pico-8 play session: hold → + tap 🅾, after a click and taps of 🅾, ❎, 🅾+❎, 🅾 in the second before t = 0

[t = 1 s] hold → ~1s, tap 🅾 ~2×
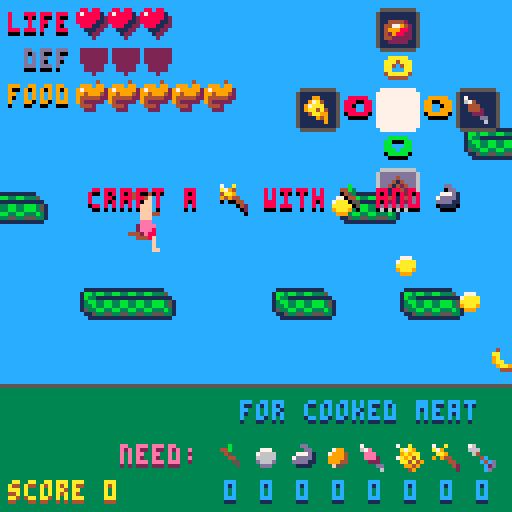
[t = 2 s] hold → ~2s, tap 🅾 ~4×
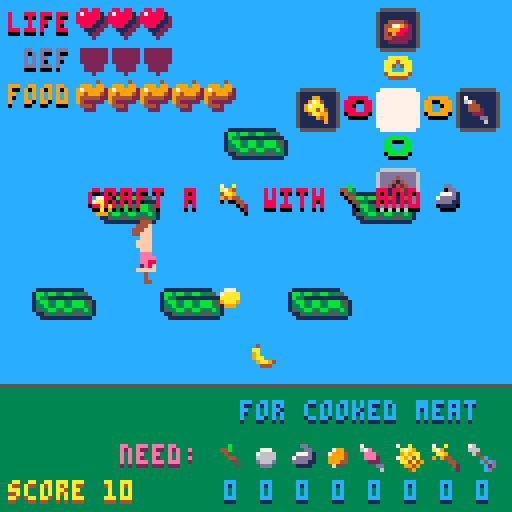
[t = 4 s] hold → ~4s, tap 🅾 ~7×
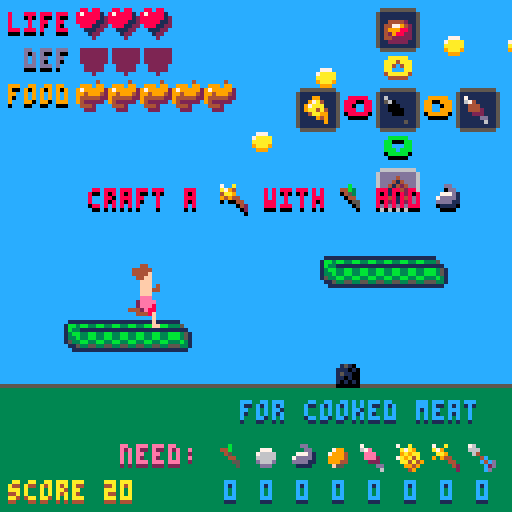
[t = 6 s] hold → ~6s, tap 🅾 ~10×
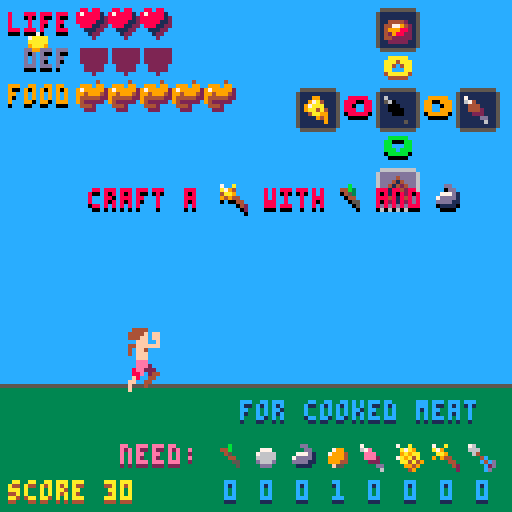
[t = 8 s] hold → ~8s, tap 🅾 ~14×
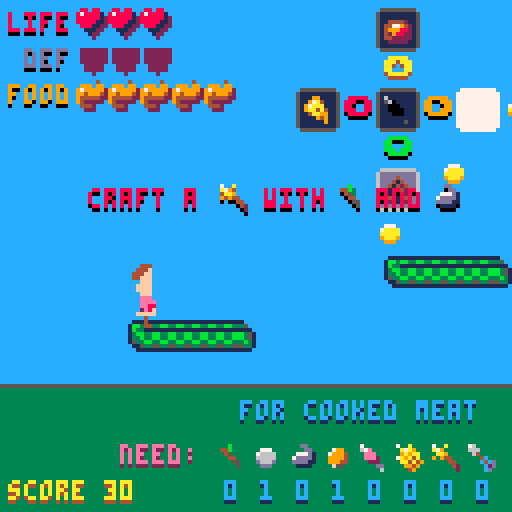

pico-8 cartridge
version 16
__lua__
-- survival dash
-- by jeff and liam wofford
-- http://www.electrictoy.co
local timesplayed=0
local current_level=nil
local crafting_ui=nil
local inventory_display=nil
local current_player=nil
function establish(value,default)
if value==nil then return default end
return value
end
local messagedur=3
local gamemessage={ text='',time=nil }
function message(text)
gamemessage.text=text
gamemessage.time=time()
end
function curmessage()
return (gamemessage.time~=nil and time()< gamemessage.time+messagedur)and gamemessage.text or''
end
function rel_color(base,change)
local brighten_table={ 5,13,8,11,8,6,7,7,14,10,7,7,6,12,15,7 }
local darken_table={ 0,0,0,0,0,0,5,6,2,4,9,3,13,1,8,14 }
while change > 0 do
base=brighten_table[base+1]
change-=1
end
while change < 0 do
base=darken_table[base+1]
change+=1
end
return base
end
function maptoworld(x)
return x*8
end
function worldtomap(x)
return flr(x / 8)
end
function sort(a,compare)
for i=1,#a do
local j=i
while j > 1 and compare(a[j-1],a[j])do
a[j],a[j-1]=a[j-1],a[j]
j=j-1
end
end
end
function erase_elements(array,predicate)
for i=#array,1,-1 do
local element=array[ i ]
if predicate(element)then
del(array,element)
end
end
end
function shallowcopy(orig)
local orig_type=type(orig)
local copy
if orig_type=='table' then
copy={}
for orig_key,orig_value in pairs(orig)do
copy[orig_key]=orig_value
end
else copy=orig
end
return copy
end
function flicker(time,hertz,cutoff)
return (time*hertz)% 1 <=establish(cutoff,0.5)
end
function dither_color(base,dither)
return bor(base,shl(dither,4))
end
function del_index(table,index)
del(table,table[ index ])
end
function inheritsfrom(baseclass)
local new_class={}
new_class.__index=new_class
if nil~=baseclass then
setmetatable(new_class,{ __index=baseclass })
end
function new_class:class()
return new_class
end
function new_class:superclass()
return baseclass
end
return new_class
end
vector=inheritsfrom(nil)
function vector:new(x,y)
local o={ x=establish(x,0),y=establish(y,establish(x,0))}
return setmetatable(o,self)
end
function vector:copy()
return vector:new(self.x,self.y)
end
function vector:tostring()
return self.x .. "," .. self.y
end
function vector:__unm()
return vector:new(-self.x,-self.y)
end
function vector:__add(other)
return vector:new(self.x+other.x,self.y+other.y)
end
function vector:__sub(other)
return vector:new(self.x-other.x,self.y-other.y)
end
function vector:__mul(other)
return vector:new(self.x*other.x,self.y*other.y)
end
function vector:__div(other)
return vector:new(self.x / other.x,self.y / other.y)
end
function vector:__eq(other)
return self.x==other.x and self.y==other.y
end
function vector:dot(other)
return self.x*other.x+self.y*other.y
end
function vector:lengthsquared()
return self:dot(self)
end
function vector:length()
return sqrt(self:lengthsquared())
end
function vector:manhattanlength()
return abs(self.x)+abs(self.y)
end
function rand_int(min,maxinclusive)
return flr(randinrange(min,maxinclusive+1))
end
function randinrange(min,maxexclusive)
assert(maxexclusive >=min)
return min+rnd(maxexclusive-min)
end
function pctchance(pct)
return rnd(100)< pct
end
function wrap(x,min,maxexclusive)
assert(maxexclusive > min)
return min+(x-min)% (maxexclusive-min)
end
function clamp(x,least,greatest)
assert(greatest >=least)
return min(greatest,max(least,x))
end
function lerp(a,b,alpha)
return a+((b-a)*alpha)
end
function proportion(x,min,max)
return (x-min)/ (max-min)
end
function is_close(a,b,maxdist)
local delta=b-a
local manhattanlength=delta:manhattanlength()
if manhattanlength > maxdist*1.8 then return false
end
if manhattanlength > 180 then
printh( "objects may be close but we don't have the numeric precision to decide. ignoring.")
return false
end
local distsquared=delta:lengthsquared()
return distsquared <=maxdist*maxdist
end
function rects_overlap(recta,rectb)
function edges_overlap(la,ra,lb,rb)
return not (
la > rb or
ra < lb
)
end
return edges_overlap(recta.l,recta.r,rectb.l,rectb.r)
and edges_overlap(recta.t,recta.b,rectb.t,rectb.b)
end
local mapsegment_tile_size=vector:new(16,16)
local mapsegment_tiles_across_map=8
local weapon_check_distance=20
local mapsegment=inheritsfrom(nil)
function mapsegment:new(segment_num,worldx)
local o={
segment_num=segment_num,
worldx=worldx,
}
return setmetatable(o,self)
end
function mapsegment:collision_rect()
return {
l=self.worldx,
r=self.worldx+maptoworld(mapsegment_tile_size.x),
t=maptoworld(-mapsegment_tile_size.y),
b=0,
}
end
function mapsegment:right()
return self:collision_rect().r
end
function mapsegment:colliding_tile(withactor)
local myrect=self:collision_rect()
local rect=withactor:collision_rect()
rect.l-=myrect.l
rect.t-=myrect.t
rect.r-=myrect.l
rect.b-=myrect.t
rect.l=max(worldtomap(rect.l),0)
rect.t=max(worldtomap(rect.t),0)
rect.r=min(worldtomap(rect.r),mapsegment_tile_size.x-1)
rect.b=min(worldtomap(rect.b),mapsegment_tile_size.y-1)
local my_mapspace_ul={ x=(self.segment_num % mapsegment_tiles_across_map)*mapsegment_tile_size.x,
y=flr(self.segment_num / mapsegment_tiles_across_map)*mapsegment_tile_size.y }
rect.l+=my_mapspace_ul.x
rect.t+=my_mapspace_ul.y
rect.r+=my_mapspace_ul.x
rect.b+=my_mapspace_ul.y
for y=rect.t,rect.b do
for x=rect.l,rect.r do
if fget(mget(x,y),7)then
local tileworldspace=vector:new(
myrect.l+maptoworld(x-my_mapspace_ul.x),
myrect.t+maptoworld(y-my_mapspace_ul.y))
return tileworldspace
end
end
end
return nil
end
function mapsegment:draw()
if self.segment_num > 0 then
local segmentul_mapspace={
x=(self.segment_num % mapsegment_tiles_across_map)*mapsegment_tile_size.x,
y=flr(self.segment_num / mapsegment_tiles_across_map)*mapsegment_tile_size.y
}
mapdraw(segmentul_mapspace.x,
segmentul_mapspace.y,
self.worldx,maptoworld(-mapsegment_tile_size.y),
mapsegment_tile_size.x,mapsegment_tile_size.y)
end
end
local animation=inheritsfrom(nil)
function animation:new(min,count,ssizex,ssizey)
count=establish(count,1)
local o={
frames={},
current_frame=1,
frame_rate_hz=10,
ssizex=establish(ssizex,1),
ssizey=establish(ssizey,establish(ssizex,1)),
style='loop',
drawscalex=1,
drawscaley=1,
}
for i=0,count-1 do
o.frames[ i+1 ]=min+i*o.ssizex
end
return setmetatable(o,self)
end
function animation:update(deltatime)
if #self.frames < 1 then return end
self.current_frame+=deltatime*self.frame_rate_hz
end
function animation:frame()
if #self.frames < 1 then return nil end
local fr=wrap(self.current_frame,1,#self.frames+1)
if self.style=='stop' then
fr=clamp(self.current_frame,1,#self.frames)
end
return self.frames[ flr(fr)]
end
local actor=inheritsfrom(nil)
local creature=inheritsfrom(actor)
function actor:new(level,x,y,wid,hgt)
local o={
level=level,
tick_count=0,
active=true,
alive=true,
pos=vector:new(x,y),
vel=vector:new(),
offset=vector:new(),
collision_size=vector:new(establish(wid,0),establish(hgt,0)),
collision_planes_inc=1,
do_dynamics=false,
landed_tick=nil,
does_collide_with_ground=true,
gravity_scalar=1.0,
jumpforce=3,
animations={},
current_animation_name=nil,
flipy=false,
damage=2,
deathcolorshift=-1,
colorshift=0,
flashamount=0,
flashhertz=6,
floatbobamplitude=0,
floatbobfrequency=1.2,
transparent_color=0,
}
add(level.actors,o)
return setmetatable(o,self)
end
function actor:flash(time,hz,amount)
if self.flashamount~=0 then return end
if hz==nil then hz=6 end
if amount==nil then amount=8 end
self.flashamount=amount
self.flashhertz=hz
self.level:after_delay(time,function()
self.flashamount=0
end)
end
function actor:dead()
return not self.alive
end
function actor:die(cause)
if self:dead()then return end
self.colorshift=self.deathcolorshift
self.flashamount=0
self.alive=false
self.vel.x=0
self.collision_planes_inc=0
self.animations['death' ].current_frame=1
self.current_animation_name='death'
end
function actor:age()
return self.tick_count / 0x0.003c
end
function actor:may_collide(other)
return self.active
and other.active
and 0~=band(self.collision_planes_inc,other.collision_planes_inc)
end
function actor:collision_br()
return self.pos+self.collision_size
end
function actor:collision_center()
return self.pos+self.collision_size*vector:new(0.5)
end
function actor:collision_rect()
return { l=self.pos.x,
t=self.pos.y,
r=self.pos.x+self.collision_size.x,
b=self.pos.y+self.collision_size.y }
end
function actor:does_collide(other)
return self:may_collide(other)
and rects_overlap(self:collision_rect(),other:collision_rect())
end
function actor:on_collision(other)
end
function actor:update(deltatime)
self.tick_count+=0x0.0001
if self.do_dynamics then
self.vel.y+=self.gravity_scalar*0.125
self.pos.x+=self.vel.x
self.pos.y+=self.vel.y
local footheight=self:collision_br().y
if self.does_collide_with_ground and footheight >=0 then
self.pos.y=-self.collision_size.y
self:landed()
end
end
local liveleft,liveright=self.level:live_actor_span()
if self:collision_br().x+8 < liveleft then
self.active=false
end
if self.vel.x > 0 and self.pos.x > liveright then
self.active=false
end
local anim=self:current_animation()
if anim~=nil then
anim:update(deltatime)
end
end
function actor:current_animation()
if self.current_animation_name==nil then return nil end
return self.animations[ self.current_animation_name ]
end
function actor:landed()
if not self:grounded()then
sfx(40)
end
self.vel.y=0
self.landed_tick=self.level.tick_count
end
function actor:grounded()
return self.landed_tick~=nil and self.level.tick_count-self.landed_tick < 0x0.0002
end
function actor:jump(amount)
if self:dead()or not self:grounded()then return false end
self.vel.y=-self.jumpforce*establish(amount,1.0)
self.landed_tick=nil
sfx(32)
return true
end
function actor:postdraw(drawpos)
end
function actor:draw()
local anim=self:current_animation()
if anim~=nil then
local floatbobadjustment=sin(self:age()*self.floatbobfrequency)*self.floatbobamplitude
local drawpos=self.pos+self.offset+vector:new(0,floatbobadjustment)
local frame=anim:frame()
local drawscalex=anim.drawscalex
local drawscaley=anim.drawscaley
local colorize=self.colorshift+(flicker(self.level:time(),self.flashhertz)and self.flashamount or 0)
draw_color_shifted(colorize,function()
if self.transparent_color~=0 then
palt(0,false)
palt(self.transparent_color,true)
end
if drawscalex==1 and drawscaley==1 then
spr(frame,drawpos.x,drawpos.y,anim.ssizex,anim.ssizey,false,self.flipy)
else
local spritesheetleft=frame % 16*8
local spritesheettop=flr(frame / 16)*8
local spritesheetwid=anim.ssizex*8
local spritesheethgt=anim.ssizey*8
sspr(spritesheetleft,spritesheettop,spritesheetwid,spritesheethgt,
drawpos.x,drawpos.y,drawscalex*anim.ssizex*8,drawscaley*anim.ssizey*8,false,self.flipy)
end
if self.transparent_color~=0 then
palt(0,true)
palt(self.transparent_color,false)
end
self:postdraw(drawpos)
end)
end
end
function actor:on_pickedup_by(other)
self.current_animation_name='swirl'
self.may_player_pickup=false
self.collision_planes_inc=0
end
local player=inheritsfrom(actor)
function player:new(level)
local o=actor:new(level,0,-14,8,14)
o.vel.x=1	o.immortal=false
o.do_dynamics=true
o.animations['run' ]=animation:new(32,6,1,2)
o.animations['run_armor' ]=animation:new(38,6,1,2)
o.current_animation_name='run'
o.jump_count=0
o.coins=0
o.max_health=6
o.health=o.max_health
o.max_satiation=10
o.satiation=o.max_satiation
o.reach_distance=12
o.max_armor=3
o.armor=0
o.armorflicker=false
o.deathcolorshift=0
o.deathcause=''
local death_anim=animation:new(224,7,2,2)
death_anim.style='stop'
death_anim.frames={ 224,226,228,230,230,230,230,230,232,232,232,232,232,232,232,234,236 }
o.animations['death' ]=death_anim
o.frame_rate_hz=1
return setmetatable(o,self)
end
function player:has_weapon()
return self.level.inventory:item_count('bow')> 0
end
function player:ammo()
return self.level.inventory:item_count('arrow')
end
function player:use_ammo()
return self.level.inventory:use('arrow',1)
end
function player:heal(amount)
self.health=clamp(self.health+amount,0,self.max_health)
end
function player:eat(amount)
self.satiation=clamp(self.satiation+amount,0,self.max_satiation)
end
function player:maybe_shoot(other)
if self:dead()then return end
if other:dead()then return end
if abs(other.pos.x-self.pos.x)< weapon_check_distance then
if self:has_weapon()and self:ammo()> 0 then
other:die()
self:use_ammo()
end
end
end
function player:add_coins(amount)
self.coins+=amount
sfx(36)
end
function player:drain_satiation(amount)
if self:dead()or self.immortal then return end
self.satiation-=amount
if self.satiation < 0 then
self.satiation=0
self:die('died from hunger')
end
end
function player:jump(amount)
local jumped=self:superclass().jump(self,amount)
if jumped then
self.jump_count+=1
end
return jumped
end
function fastphase(phase)
return phase >=5 and (phase % 3)==1
end
function player:update(deltatime)
if not self:dead()then
self.vel.x=1
if fastphase(self.level:phase())then
self.vel.x=1.5
end
end
self:superclass().update(self,deltatime)
local creatures=self.level:actors_of_class(creature)
foreach(creatures,function(creature)
self:maybe_shoot(creature)
end)
self:drain_satiation(0.002)
if self.current_animation_name~='run' then
self.animations['run' ]:update(deltatime)
end
local frame=self.animations['run' ].current_frame
self.animations['run_armor' ].current_frame=frame
end
function player:die(cause)
if self:dead()then return end
self.deathcause=cause
self.vel.x=0
self.armorflicker=false
self.armor=0
self:superclass().die(self,cause)
end
function player:add_health(amount)
if amount > 1 then
sfx(35)
else
sfx(34)
end
if self:dead()then return end
self.health=clamp(self.health+amount,0,self.max_health)
if self.health==0 then
self:die('died from wounds')
end
end
function player:start_invulnerable()
if self:dead()then return end
self.invulnerable=true
self.level:after_delay(4.0,function()
self.invulnerable=false
end)
end
function player:take_damage(amount)
if self.invulnerable or self.immortal or self:dead()then return end
if amount <=0 then return end
self:flash(0.25,2,5)
if self.armor > 0 then
amount=1
self:start_invulnerable()
self.armor-=1
self.armorflicker=self.armor==0
if self.armorflicker then
self.level:after_delay(4,function()
self.armorflicker=false
end)
end
end
self:add_health(-amount)
if self.health > 0 then
self:start_invulnerable()
end
end
function player:draw()
if self:dead()or not self.invulnerable or self.armorflicker or flicker(self.level:time(),8)then
if not self:dead()then
self.current_animation_name=
(self.armor > 0 or (self.armorflicker and flicker(self.level:time(),6)))and'run_armor' or'run'
end
self:superclass().draw(self)
end
end
function player:on_collision(other)
if other.damage > 0 then
self:take_damage(other.damage)
end
end
local pickup=inheritsfrom(actor)
function pickup:new(level,itemname,item,x)
local heightadd=flr((rnd(1)^ 2)*4)*16
local o=actor:new(level,x,-10-heightadd,6,6)local sprite=item.sprite
o.itemname=itemname
o.item=item
o.animations['idle' ]=animation:new(sprite)
o.current_animation_name='idle'
o.collision_planes_inc=1
o.may_player_pickup=true
o.damage=0
o.floatbobamplitude=2
local swirl=animation:new(25,7,1,1)
swirl.style='stop'
swirl.frames={ 25,26,27,28,29,30,31,61 }
o.animations['pickup' ]=swirl
return setmetatable(o,self)
end
function pickup:on_collision(other)
self:on_pickedup_by(other)
self:superclass().on_collision(self,other)
sfx(33)
end
function pickup:on_pickedup_by(other)
self.level.inventory:acquire(self.itemname)
if self.item.onpickedup~=nil then
self.item.onpickedup(self.level)
end
self:superclass().on_pickedup_by(self,other)
end
local items={
rawmeat={
name='raw meat',
sprite=19,
showinv=true,
shoulddrop=function(level)
return pctchance(3)
end
},
mushroom={
name='a mushroom',
sprite=20,
showinv=true,
shoulddrop=function(level)
return pctchance(5)
end
},
wheat={
name='wheat',
sprite=21,
showinv=true,
shoulddrop=function(level)
return pctchance(2)
end
},
stick={
name='a stick',
sprite=22,
showinv=true,
shoulddrop=function(level)
return pctchance(10)
end
},
oil={
name='oil',
sprite=23,
showinv=true,
shoulddrop=function(level)
return pctchance(6)
end
},
metal={
name='metal',
sprite=24,
showinv=true,
shoulddrop=function(level)
return pctchance(6)
end
},
bow={
name='a bow',
sprite=13,
requirements={ stick=4,metal=2 },
unavailable=function(level)
return level.inventory:item_count('bow')> 0
end,
oncreated=function(level)
level.inventory:acquire('bow')
end
},
arrow={
name='an arrow',
sprite=14,
showinv=true,
requirements={ stick=1,metal=1 },
oncreated=function(level)
level.inventory:acquire('arrow')end
},
armor={
name='armor',
sprite=7,
requirements={ metal=3,oil=2 },
oncreated=function(level)
current_player.armor=current_player.max_armor
end
},
cookedmeat={
name='cooked meat',
sprite=10,
requirements={ rawmeat=1,torch=1 },
oncreated=function(level)
current_player:heal(2)
current_player:eat(4)
end
},
stew={
name='stew',
sprite=11,
requirements={ mushroom=5,rawmeat=3 },
oncreated=function(level)
current_player.max_satiation=min(current_player.max_satiation+2,12)
current_player.satiation=current_player.max_satiation
end
},
pizza={
name='pizza',
sprite=12,
requirements={ wheat=3,mushroom=3 },
oncreated=function(level)
current_player.max_health=min(current_player.max_health+2,16)
current_player:heal(4)
end
},
torch={
name='a torch',
sprite=15,
showinv=true,
requirements={ oil=1,stick=1 },
oncreated=function(level)
level.inventory:acquire('torch')
end
},
apple={
name='an apple',
sprite=17,
shoulddrop=function(level)
return pctchance(1)
end,
onpickedup=function(level)
current_player:heal(2)
end
},
banana={
name='a banana',
sprite=18,
shoulddrop=function(level)
return pctchance(2)
end,
onpickedup=function(level)
current_player:eat(1)
end
},
home={ sprite=61 },
}
function ordered_items()
local ordered={}
add(ordered,{ name='stick',item=items.stick })
add(ordered,{ name='metal',item=items.metal })
add(ordered,{ name='oil',item=items.oil })
add(ordered,{ name='mushroom',item=items.mushroom })
add(ordered,{ name='rawmeat',item=items.rawmeat })
add(ordered,{ name='wheat',item=items.wheat })
add(ordered,{ name='torch',item=items.torch })
add(ordered,{ name='arrow',item=items.arrow })
return ordered
end
local inventory=inheritsfrom(nil)
function inventory:new()
local o={
itemcounts={},
owned_torch=false,
}
return setmetatable(o,self)
end
function inventory:item_count(type)
return establish(self.itemcounts[ type ],0)
end
function inventory:missing_items(requirements)
local arr={}
for itemname,count in pairs(requirements)do
if self:item_count(itemname)< count then
arr[ itemname ]=count
end
end
return arr
end
function inventory:acquire(type)
if not self.itemcounts[ type ] then
self.itemcounts[ type ]=0
end
if self.itemcounts[ type ] < 9 then
self.itemcounts[ type ]+=1
local item=items[ type ]
message('got ' .. item.name)
sfx(33)
local gaineditems={}
gaineditems[ type ]=item
inventory_display:on_gained(gaineditems)
if item.name=='a torch' then
self.owned_torch=true
end
end
end
function inventory:use(type,count)
assert(self:item_count(type)>=count)
self.itemcounts[ type ]-=count
end
local level=inheritsfrom(nil)
function level:new(inventory)
local o={
actors={},
mapsegments={},
tick_count=0,
pending_calls={},
inventory=inventory,
last_creation_cell=0,
}
o.creation_records={
coin={ chance=100,earliestnext=64,interval=8,predicate=function()return sin(o:time()/ 3)*sin(o:time()/ 11)> 0.25 end },
stone={ chance=100,earliestnext=64,interval=48,predicate=function()return (#o:actors_of_class(creature)==0)and pctchance(o:phase()*2)
end },
creature={ chance=100,earliestnext=256,interval=256,predicate=function()return o:phase()>=3 and #o:actors_of_class(creature)==0 and pctchance(o:phase()*2-2)
end },
material={ chance=100,earliestnext=64,interval=24,create=function(level,creation_point)
for itemname,type in pairs(items)do
if type.shoulddrop~=nil then
if type.shoulddrop(level)then
pickup:new(level,itemname,type,creation_point,type.sprite)
break	end
end
end
end },
}
local finishedobject=setmetatable(o,self)
finishedobject.player=player:new(finishedobject)
return finishedobject
end
function level:creation_cell()
return flr(self.player.pos.x / 8)
end
function level:time()
return self.tick_count / 0x0.003c
end
function level:ramptime()
if self.base_tick==nil then
return 0
end
return (self.tick_count-self.base_tick)/ 0x0.003c
end
local day_length=30
function level:phase()
if timesplayed==1 and self.player.jump_count==0 then return 1 end
if timesplayed==1 and not self.inventory.owned_torch then return 2 end
return 3+flr(self:ramptime()/ day_length)
end
function level:time_left_in_phase()
return day_length-self:ramptime()% day_length
end
function level:after_delay(delay,fn)
add(self.pending_calls,{ deadline=self:time()+delay,fn=fn })
end
function level:viewspan()
local cam=self:camera_pos()
return cam.x,cam.x+128
end
function level:live_actor_span()
local left,right=self:viewspan()
return left-16,right+32
end
function level:actors_of_class(class)
local arr={}
foreach(self.actors,function(actor)
if actor.active and (class==nil or getmetatable(actor)==class)then
add(arr,actor)
end
end)
return arr
end
function level:closest_actor(pos,filter)
local closest=nil
local closest_dist_sqr=nil
foreach(self.actors,function(actor)
if actor.active and filter(actor)and is_close(actor.pos,pos,180)then
local distsqr=(actor.pos-pos):lengthsquared()
if closest_dist_sqr==nil or distsqr < closest_dist_sqr then
closest=actor
closest_dist_sqr=distsqr
end
end
end)
return closest,closest_dist_sqr
end
function level:update_pending_calls()
local now=self:time()
erase_elements(self.pending_calls,function(call)
if now >=call.deadline then
call.fn()
return true
end
return false
end)
end
function level:eachactor(apply)
foreach(self.actors,function(actor)
if actor.active then
apply(actor)
end
end)
end
function update_actor_collision(a,b)
if a:does_collide(b)then
a:on_collision(b)
b:on_collision(a)
end
end
function level:update_collision()
for i=1,#self.actors-1 do
local actor=self.actors[ i ]
if self.player~=actor then update_actor_collision(actor,self.player)
end
end
local footheight=self.player:collision_rect().b
if self.player.vel.y >=0 then
foreach(self.mapsegments,function(segment)
local collision=segment:colliding_tile(self.player)
if collision~=nil and footheight < collision.y+4 then
self.player.pos.y=collision.y-self.player.collision_size.y
self.player:landed()
end
end)
end
end
function level:update()
self.tick_count+=0x0.0001
if self.base_tick==nil and (timesplayed > 1 or self.inventory.owned_torch)then
self.base_tick=self.tick_count
end
self:update_pending_calls()
if self.player.alive then
self:create_props()
self:update_mapsegments()
end
self:update_collision()
erase_elements(self.actors,function(actor)
actor:update(1.0 / 60.0)
return not actor.active
end)
del(self.actors,self.player)
add(self.actors,self.player)
local limit=32000
if self.player.pos.x >=limit then
foreach(self.actors,function(actor)
actor.pos.x-=limit
end)
for _,record in pairs(self.creation_records)do
record.earliestnext-=limit
end
foreach(self.mapsegments,function(segment)
segment.worldx-=limit
end)
end
end
function level:camera_pos()
return vector:new(self.player.pos.x-32,-96)
end
function level:draw()
local cam=self:camera_pos()
cls(3)
camera(0,cam.y)
rectfill(0,-96,128,0,12)
line(0,0,128,0,5)
camera(cam.x,cam.y)
foreach(self.mapsegments,function(segment)
segment:draw()
end)
self:eachactor(function(actor)
actor:draw()
end)
end
local behaviors={}
function creature:new(level,x)
local maxcreaturetype=flr((level:phase()-4)/ 2)+1
local whichcreature=rand_int(1,max(1,maxcreaturetype))
local y=-16
local wid=14
local hgt=7
if whichcreature==3 then
hgt=14
end
local o=actor:new(level,x,y,wid,hgt)
o.do_dynamics=true
o.current_animation_name='run'
o.jumpforce=1.5
o.whichcreature=whichcreature
if whichcreature==1 then
o.animations['stop' ]=animation:new(64,1,2,1)
o.animations['death' ]=o.animations['stop' ]
o.animations['run' ]=animation:new(64,3,2,1)
o.animations['coil' ]=o.animations['run' ]
o.animations['pounce' ]=o.animations['run' ]
o.behavior=cocreate(behaviors.slide_left_fast)
elseif whichcreature==2 then
o.animations['run' ]=animation:new(80,3,2,1)
o.animations['coil' ]=animation:new(86,1,2,1)
o.animations['pounce' ]=animation:new(88,1,2,1)
o.animations['stop' ]=o.animations['pounce' ]
o.animations['death' ]=o.animations['stop' ]
o.behavior=cocreate(behaviors.pounce_from_left)
else o.animations['run' ]=animation:new(96,3,2,2)
o.animations['pounce' ]=animation:new(102,1,2,2)
o.animations['stop' ]=o.animations['run' ]
o.animations['death' ]=o.animations['stop' ]
o.behavior=cocreate(behaviors.maybe_jump)
end
return setmetatable(o,self)
end
function creature:die(cause)
if self:dead()then return end
self:superclass().die(self,cause)
self:flash(0.2,2,5)
self.flipy=true
self.landed_tick=nil
self.collision_size.y-=4
self.behavior=nil
self.level.inventory:acquire('rawmeat')
end
function creature:update(deltatime)
if self.behavior~=nil then
coresume(self.behavior,self)
if not costatus(self.behavior)then
self.behavior=nil
end
end
self:superclass().update(self,deltatime)
end
function creature:postdraw(drawpos)
self:superclass().postdraw(self,drawpos)
if self.whichcreature==2 then for i=1,6 do
spr(88,drawpos.x-8*i,drawpos.y)
end
end
end
local stone=inheritsfrom(actor)
function stone:new(level,x)
local size=rand_int(1,2)
if level:phase()==2 then size=1 end
local sprite={ 136,130,164 }
local spritewidth={ 1,2,3 }
local spriteheight={ 1,2,2 }
local spriteoffsetx={-3,-4,-4 }
local spriteoffsety={-3,-2,-2 }
local collisionwid={ 4,12,16 }
local collisionhgt={ 4,12,12 }
local damage={ 1,2,2 }
local o=actor:new(level,x,-collisionhgt[ size ],0,0)
o.animations['idle' ]=animation:new(sprite[size],1,spritewidth[size],spriteheight[size])
o.current_animation_name='idle'
o.do_dynamics=false
o.offset.x=spriteoffsetx[ size ]
o.offset.y=spriteoffsety[ size ]
o.collision_size.x=collisionwid[ size ]
o.collision_size.y=collisionhgt[ size ]
o.damage=damage[ size ]
if size==1 then
o.transparent_color=14
end
return setmetatable(o,self)
end
local coin=inheritsfrom(actor)
function coin:new(level,x)
local y=-48+8*flr(sin(x / 300)*5)
local o=actor:new(level,x,y,4,4)
o.animations['idle' ]=animation:new(16)
o.current_animation_name='idle'
o.collision_planes_inc=1
o.may_player_pickup=true
o.damage=0
o.floatbobamplitude=1
o.value=1
return setmetatable(o,self)
end
function coin:on_collision(other)
self:on_pickedup_by(other)
end
function coin:on_pickedup_by(other)
other:add_coins(self.value)
self.value=0
self:superclass().on_pickedup_by(self,other)
end
function level:maybe_create(class,classname)
local _,liveright=self:live_actor_span()
local creation_point=liveright-2
local record=self.creation_records[ classname ]
if record.earliestnext < creation_point
and (record.predicate==nil or record.predicate())
and pctchance(record.chance)then
record.earliestnext=creation_point+record.interval
if record.create~=nil then
return record.create(self,creation_point)
else
return class:new(self,creation_point)
end
end
return nil
end
function level:create_props()
if self.last_creation_cell==self:creation_cell()then return end
self.last_creation_cell=self:creation_cell()
if not self:maybe_create(coin,'coin')then
if not self:maybe_create(creature,'creature')then
if not self:maybe_create(stone,'stone')then
self:maybe_create(material,'material')
end
end
end
end
function world_to_mapsegment_cell_x(x)
return flr(x / maptoworld(mapsegment_tile_size.x))
end
function level:update_mapsegments()
local left,right=self:viewspan()
erase_elements(self.mapsegments,function(segment)
local farleft=segment:right()< left
return farleft
end)
firstopenleft=right
if #self.mapsegments > 0 then
firstopenleft=max(firstopenleft,self.mapsegments[ #self.mapsegments ].worldx+maptoworld(mapsegment_tile_size.x))
end
for worldcellx=world_to_mapsegment_cell_x(firstopenleft),world_to_mapsegment_cell_x(right)do
local segment=mapsegment:new(rand_int(0,5),maptoworld(worldcellx*mapsegment_tile_size.x))
add(self.mapsegments,segment)
end
end
local buttonstates={}
local lastbuttonstates={}
function wentdown(btn)
return buttonstates[ btn ] and not lastbuttonstates[ btn ]
end
function jumpwentdown()
return wentdown(4)or wentdown(5)
end
function isdown(btn)
return buttonstates[ btn ]
end
function update_buttons()
lastbuttonstates=shallowcopy(buttonstates)
for i=0,5 do
buttonstates[ i ]=btn(i)
end
end
local flashduration=2
local inventorydisplay=inheritsfrom(nil)
function inventorydisplay:new(level)
local o={
level=level,
highlighted_items={},
flashstarttime=nil,
item_use_message='',
}
return setmetatable(o,self)
end
function inventorydisplay:highlight_items(items)
self.flashstarttime=self.level:time()
self.highlighted_items=items
end
function inventorydisplay:highlighting()
return self.flashstarttime~=nil and self.level:time()< self.flashstarttime+flashduration
end
function inventorydisplay:on_gained(items)
if self:highlighting()and self.item_use_message=='used:' or self.item_use_message=='need:' then
return
end
self.item_use_message=''
self:highlight_items(items)
end
function inventorydisplay:on_used(items)
self.item_use_message='used:'
self:highlight_items(items)
end
function inventorydisplay:on_tried_to_make(item)
self.item_use_message='need:'
self:highlight_items(self.level.inventory:missing_items(item.requirements))
end
function inventorydisplay:draw()
local left=54
local top=128-2-9-6
local i=0
local now=self.level:time()
local colorshift=0 if self:highlighting()then
colorshift=flicker(now,2)and 8 or 0
end
local ordered=ordered_items()
foreach(ordered,function(itemrecord)
local item=itemrecord.item
local itemname=itemrecord.name
if item.showinv then
local x=left+i*9
draw_color_shifted(self.highlighted_items[ itemname ]~=nil and colorshift or 0,function()
spr(item.sprite,x,top)
local count=self.level.inventory:item_count(itemname)
draw_shadowed(x+2,top+9,function(x,y)
print('' .. count,x,y,12)
end)
end)
i+=1
end
end)
if self:highlighting()then
draw_color_shifted(colorshift,function()
draw_shadowed(40,top,function(x,y)
print_centered_text(self.item_use_message,x,y,14)
end)end)
end
end
local item_tree=
{ item=nil,
children={
{ item='torch' },
{ item='cookedmeat',
children={
{ item='pizza' },
{ item='cookedmeat' },
{ item='stew' },
}
},
{ item='arrow',
children={
{ item='bow' },
{ item='armor' },
{ item='arrow' },
}
},
{ item='home' },
}
}
local thingy_spacing=20
local thingy=inheritsfrom(nil)
local crafting=inheritsfrom(nil)
function crafting:new(level,pos)
local o={
level=level,
pos=pos,
tick_count=0,
pending_calls={},
activated=nil,
homebutton=false,
lockout_input=false,
last_activate_time=nil,
}
local resultself=setmetatable(o,self)
resultself.rootthingy=thingy:new(resultself,nil,item_tree)
resultself.homebutton=resultself.rootthingy.children[ 4 ]
resultself.homebutton.homebutton=true
resultself.rootthingy:activate()
return resultself
end
function crafting:on_activating(thing)
self.activated=thing
end
function crafting:on_activating_item(thing,takingaction)
self.last_activate_time=self:time()
if not takingaction then return end
self.lockout_input=true
if not thing.homebutton then
self:after_delay(0.4,function()
self:reset()
end)
else
self:reset()
end
end
function crafting:update_pending_calls()
local now=self:time()
erase_elements(self.pending_calls,function(call)
if now >=call.deadline then
call.fn()
return true
end
return false
end)
end
function crafting:reset()
self.last_activate_time=nil
self.activated=nil
self.lockout_input=false
self.rootthingy:collapse(true)
self.rootthingy:activate()
end
function crafting:after_delay(delay,fn)
add(self.pending_calls,{ deadline=self:time()+delay,fn=fn })
end
function crafting:time()
return self.tick_count / 0x0.003c
end
function crafting:update()
self.tick_count+=0x0.0001
self:update_pending_calls()
if self.activated~=nil then
self.activated:update_input()
end
if self.last_activate_time~=nil then
if self:time()-self.last_activate_time > 6 then
self:reset()
end
end
self.rootthingy:update()
end
function crafting:draw()
local rootbasis=self.pos
self.rootthingy:draw(rootbasis,false)
if self.activated~=nil then
self.rootthingy:draw(rootbasis,true)
end
function special_shadow(x,y,col1,col2,drawfn)
drawfn(x,y+1,col1)
drawfn(x,y,col2)
end
draw_shadowed(rootbasis.x,rootbasis.y,function(x,y,col)
print('⬅️',x-10,y,8)
print('➡️',x+10,y,9)
print('⬆️',x,y-10,10)
if self.activated~=self.rootthingy then
print('⬇️',x,y+10,11)
end
end)
if self.activated==self.rootthingy then
draw_shadowed(rootbasis.x+4,rootbasis.y+12,function(x,y)
print_centered_text('craft',x,y,4)
end)
end
end
function thingy:new(crafting,parent,item_config)
local sprite=nil
if item_config.item~=nil and items[ item_config.item ] then
sprite=items[ item_config.item ].sprite
end
local o={
crafting=crafting,
parent=parent,
item=items[ item_config.item ],
sprite=sprite,
children={},
pos=vector:new(0,0),
destination=nil,
lerpspeed=0.25,
flashstarttime=nil,
flashendtime=nil,
}
local configchildren=item_config.children
foreach(configchildren,function(child)
add(o.children,thingy:new(crafting,o,child))
end)
return setmetatable(o,self)
end
function thingy:flash(duration)
self.flashstarttime=self.crafting:time()
self.flashendtime=self.flashstarttime+establish(duration,1)
end
function thingy:flash_age()
if self.flashstarttime==nil then return nil end
return self.crafting:time()-self.flashstarttime
end
function thingy:flashing()
return self.flashendtime~=nil and (self.flashendtime > self.crafting:time())
end
function thingy:recursively_usable()
if self.homebutton then return true end
if #self.children==0 and self:available()then return true end
for child in all(self.children)do
if child:recursively_usable()then
return true
end
end
return false
end
function thingy:available()
if self.homebutton or #self.children > 0 then return true end
if self.item.unavailable~=nil and self.item.unavailable(self.crafting.level)then return false end
for itemname,count in pairs(self.item.requirements)do
if self.crafting.level.inventory:item_count(itemname)< count then
return false
end
end
return true
end
function thingy:drawself(basepos)
local selfpos=basepos+self.pos
if self.sprite==nil then return end
local colorize=0
if self:flashing()and flicker(self:flash_age(),2)then
colorize=8
end
draw_color_shifted(colorize,function()
local basecolorshift=colorize
if basecolorshift==0 then
basecolorshift=self:recursively_usable()and 1 or 0
end
draw_color_shifted(basecolorshift,function()
spr(46,selfpos.x-2,selfpos.y-2,2,2)
end)
local iconcolorshift=colorize
if iconcolorshift==0 and #self.children > 0 then
iconcolorshift=-1
end
draw_color_shifted(iconcolorshift,function()
spr(self.sprite,selfpos.x,selfpos.y)
end)
end)
end
function thingy:drawchildren(basepos,activatedonly)
foreach(self.children,function(child)
child:draw(basepos,activatedonly)
end)
end
function thingy:child_from_button(button)
if button==nil then return nil end
if button <=#self.children then
return self.children[ button ]
else
return nil
end
end
function thingy:has_activated_descendant()
if self.crafting.activated==self then return true end
for child in all(self.children)do
if child:has_activated_descendant()then
return true
end
end
return false
end
function thingy:draw(basepos,activatedonly)
if activatedonly and not self:has_activated_descendant()then return end
local selfpos=basepos+self.pos
local drawselfontop=true
if not drawselfontop then
self:drawself(basepos)
end
self:drawchildren(selfpos:copy(),activatedonly)
if drawselfontop then
self:drawself(basepos)
end
end
function thingy:update()
if self.destination~=nil then
function decisive_lerp(from,to,alpha)
local result=lerp(from,to,alpha)
if abs(to-result)< 0.25 then
result=to
end
return result
end
self.pos.x=decisive_lerp(self.pos.x,self.destination.x,self.lerpspeed)
self.pos.y=decisive_lerp(self.pos.y,self.destination.y,self.lerpspeed)
end
foreach(self.children,function(child)
child:update()
end)
end
function thingy:expand(myindex)
if myindex==1 then
self.destination=vector:new(-thingy_spacing,0)
elseif myindex==2 then
self.destination=vector:new(thingy_spacing,0)
elseif myindex==3 then
self.destination=vector:new(0,-thingy_spacing)
elseif myindex==4 then
self.destination=vector:new(0,0)
end
end
function thingy:collapse(recursive)
self.destination=vector:new(0,0)
if self.homebutton then
self.destination=vector:new(0,thingy_spacing)
end
if recursive then
foreach(self.children,function(child)
child:collapse(recursive)
end)
end
end
function thingy:activate()
if not self:available()then
self:flash(0.05)
self.crafting:on_activating_item(self,true)
sfx(41)
inventory_display:on_tried_to_make(self.item)
message('for ' .. self.item.name)
return
end
self.crafting:on_activating(self)
local flashduration=0.25
if self.parent~=nil and #self.children==0 and self.item~=nil then
for itemname,count in pairs(self.item.requirements)do
self.crafting.level.inventory:use(itemname,count)
end
local action=self.item.oncreated
if action~=nil then
action(self.crafting.level)
end
inventory_display:on_used(self.item.requirements)
message('made ' .. self.item.name)
self.crafting:on_activating_item(self,true)
sfx(39)
else
self.crafting:on_activating_item(self,false)
self.destination=vector:new(0,0)
flashduration=0.15
for i=1,#self.children do
self.children[ i ]:expand(i)
end
end
if self.parent~=nil then
self:flash(flashduration)
end
end
function thingy:update_input()
if self.crafting.lockout_input then return end
if btnp(3)and self.parent~=nil then
self.crafting.homebutton:flash(0.15)
self.crafting:reset()
sfx(37)
else
local button=nil
if btnp(2)then
button=3
elseif btnp(1)then
button=2
elseif btnp(0)then
button=1
end
local activated_child=self:child_from_button(button)
if activated_child~=nil then
if #activated_child.children > 0 then
foreach(self.children,function(child)
if activated_child~=child then
child:collapse()
sfx(37)
end
end)
end
activated_child:activate()
end
end
end
function tidy_map()
for mapx=0,127 do
for mapy=0,32 do
function platformsprite(sprite)
return 132 <=sprite and sprite <=135
end
local mapsprite=mget(mapx,mapy)
local segmentx=mapx % mapsegment_tile_size.x
local segmenty=mapy % mapsegment_tile_size.y
if platformsprite(mapsprite)then
local leftplatform=segmentx > 0 and platformsprite(mget(mapx-1,mapy))
local rigtplatform=segmentx < mapsegment_tile_size.x-1 and platformsprite(mget(mapx+1,mapy))
local newsprite=132
if not leftplatform then
newsprite=not rigtplatform and 135 or 133
elseif not rigtplatform then
newsprite=134
end
mset(mapx,mapy,newsprite)
end
end
end
end
music()
local game_state='title'
function restart_world()
timesplayed+=1
current_level=level:new(inventory:new())
current_player=current_level.player
crafting_ui=crafting:new(current_level,vector:new(96,2+thingy_spacing+2))
inventory_display=inventorydisplay:new(current_level)
end
function player_run_distance()
return flr((current_player.pos.x-0)/ 40)
end
function deltafromplayer(actor)
return actor.pos.x-current_player.pos.x
end
tidy_map()
restart_world()
function _update60()
update_buttons()
if game_state=='playing' then
function update_input()
if jumpwentdown()then
current_player:jump()
end
crafting_ui:update()
if false then
local move=0
if isdown(0)then
move+=-1
end
if isdown(1)then
move+=1
end
current_player.vel.x=move
end
end
if current_player:dead()then
game_state='gameover_dying'
current_level:after_delay(2.0,function()
game_state='gameover'
end)
else
update_input()
end
elseif game_state=='gameover' then
if jumpwentdown()then
restart_world()
game_state='playing'
end
elseif game_state=='title' then
if jumpwentdown()then
game_state='playing'
end
end
if current_level~=nil and game_state~='title' then
current_level:update()
end
end
function draw_color_shifted(shift,fn)
for i=0,15 do
pal(i,rel_color(i,shift))
end
fn()
pal()
end
function draw_shadowed(x,y,fn)
draw_color_shifted(-2,function()
fn(x,y+1)
end)
fn(x,y)
end
function print_centered_text(text,x,y,color)
print(text,x-#text / 2*4,y,color)
end
function print_rightaligned_text(text,x,y,color)
print(text,x-#text*4,y,color)
end
function draw_ui()
function draw_ui_playing()
local iconstepx=8
local iconright=126
local iconleft=19
function draw_halveable_stat(pos,top,stat,max,full_sprite,half_sprite,empty_sprite)
local left=pos
for i=0,(max-1)/ 2 do
local x=i*iconstepx
local equivalent_x=i*2
local sprite=0
if equivalent_x+1 < stat then sprite=full_sprite
elseif equivalent_x < stat then sprite=half_sprite
else sprite=empty_sprite end
if sprite > 0 then
local flashrate=stat > 2 and 0 or (3-stat)
draw_color_shifted((flashrate > 0 and flicker(current_level:time(),flashrate))and 8 or 0,function()
spr(sprite,left+x,top)
end)
end
end
end
function draw_fullicon_stat(pos,top,stat,max,full_sprite,empty_sprite)
local left=pos
for i=0,max-1 do
local x=i*iconstepx
local sprite=0
if i < stat then sprite=full_sprite
else sprite=empty_sprite end
if sprite > 0 then
spr(sprite,left+x,top)
end
end
end
local iconsy=2
draw_halveable_stat(iconleft,iconsy,current_player.health,current_player.max_health,1,2,3)
draw_shadowed(2,iconsy+1,function(x,y)
print('life',x,y,8)
end)
iconsy+=9
draw_fullicon_stat(iconleft,iconsy,current_player.armor,current_player.max_armor,7,8)
draw_shadowed(6,iconsy+1,function(x,y)
print('def',x,y,13)
end)
iconsy+=9
draw_halveable_stat(iconleft,iconsy,current_player.satiation,current_player.max_satiation,4,5,6)
draw_shadowed(2,iconsy+1,function(x,y)
print('food',x,y,9)
end)
iconsy+=9
draw_shadowed(2,128-2-6,function(x,y)
print('score ' .. current_player.coins*10,x,y,10)
end)
iconsy+=9
crafting_ui:draw()
inventory_display:draw()
local phase=current_level:phase()
if phase==1 then
draw_shadowed(64,54,function(x,y)
print_centered_text('press z to jump!',x,y,8)
end)
end
if phase==2 then
draw_shadowed(64,46,function(x,y)
print_centered_text('craft a    with   and',x,y+1,8)
spr(15,x-9,y)
spr(22,x+20,y)
spr(23,x+44,y)
end)
end
draw_shadowed(90,128-28,function(x,y)
print_centered_text(curmessage(),x,y,12)
end)
local phasespeed=fastphase(phase)and 1 or 0
local nextphasespeed=fastphase(phase+1)and 1 or 0
local speedchange=nextphasespeed-phasespeed
if speedchange~=0 and current_level:time_left_in_phase()< 3 and flicker(current_level:time(),2)then
draw_shadowed(64,54,function(x,y)
print_centered_text(speedchange > 0 and'get ready!' or'nearly there!',x,y,8)
end)
end
end
function draw_ui_gameover()
draw_shadowed(64,64,function(x,y)
print_centered_text(current_level.player.deathcause,x,y,8)
end)
end
function drawlogo()
spr(148,16,16,12,4)
end
if game_state=='playing' then
draw_ui_playing()
elseif game_state=='title' then
drawlogo()
draw_shadowed(64,0,function(x,y)
print_centered_text('press z to start',x,y+108,12)
end)
elseif game_state=='gameover_dying' then
draw_ui_gameover()
elseif game_state=='gameover' then
drawlogo()
draw_ui_gameover()
draw_shadowed(64,0,function(x,y)
print_centered_text('press z to play again',x,y+108,12)
print_centered_text('score: ' .. current_level.player.coins*10,x,y+64+10,10)
end)
end
end
function _draw()
current_level:draw()
camera(0,0)
draw_ui()
end
function wait(seconds)
for i=0,seconds*60 do
yield()
end
end
function stage_left_appear_pos()
local left,_=current_level:live_actor_span()
return left+2
end
function standard_attack_warning(actor,delay)
delay=establish(delay,0.5)
actor:flash(delay)
wait(delay)
end
function set_player_relative_velocity(actor,speedscale)
actor.vel.x=current_player.vel.x*speedscale
end
behaviors={
still=function()end,
hopping=
function(actor)
while true do
actor:jump()
yield()
end
end,
slide_left_slow=
function(actor)
actor.vel.x=-0.5
end,
slide_left_fast=
function(actor)
actor.vel.x=-2
while deltafromplayer(actor)> 64 do
yield()
end
set_player_relative_velocity(actor,1)
wait(0.4)
set_player_relative_velocity(actor,0.8)
standard_attack_warning(actor)
actor.vel.x=-3
end,
slide_right_fast=
function(actor)
actor.pos.x=stage_left_appear_pos()
set_player_relative_velocity(actor,1.5)
while deltafromplayer(actor)<-24 do
yield()
end
set_player_relative_velocity(actor,0.9)
wait(0.2)
standard_attack_warning(actor)
set_player_relative_velocity(actor,4)
end,
maybe_jump=function(actor)
actor.vel.x=0
actor.jumpforce=3
while deltafromplayer(actor)> 52 do
yield()
end
if pctchance(50)then
standard_attack_warning(actor)
actor:jump()
end
end,
pounce_from_left=
function(actor)
local maxpounces=clamp(actor.level:phase()-7,1,3)
local restpos=-32
local numpounces=rand_int(1,maxpounces)
actor.pos.x=stage_left_appear_pos()
local stored_collision_planes=actor.collision_planes_inc
actor.current_animation_name='run'
set_player_relative_velocity(actor,1.25)
while deltafromplayer(actor)< restpos do
yield()
end
for i=1,numpounces do
actor.colorshift=0
actor.current_animation_name='run'
set_player_relative_velocity(actor,0.95)
wait(1)
actor.current_animation_name='coil'
standard_attack_warning(actor)
actor.collision_planes_inc=stored_collision_planes
actor.current_animation_name='pounce'
actor:jump()
set_player_relative_velocity(actor,2.5)
while not actor:grounded()do
yield()
end
actor.current_animation_name='stop'
actor.vel.x=0
stored_collision_planes=actor.collision_planes_inc
actor.collision_planes_inc=0
actor.colorshift=-1
while deltafromplayer(actor)> restpos do
yield()
end
end
end,
}
__gfx__
00000000088088000880000000000000000004000000000000000000777666d000000000000000007000000000000000009900004000000076000000700a0000
00000000878888108788022000220220099909900990002000000020744222d202222222000000006740000004444200097a40004444400066600000a7900000
00700700888888128888122202222222979999929799202200222022642224d20222222200000000044400004477942097aaa00007004400064000000aa90000
00077000888881128888122202222222994999429994222202222222622244d2022222220000000004442000499988209aa4a400007004000004c00090944000
0007700008881122088112220222222294444422994222220222222206244d220222222200000000002220004298822004aa990000070400000c4cd000004400
007007000011122000111220002222209422222094222220022222200664dd2000222220000000000000dd004422222000094900000062000000c2d000000420
00000000000122000001220000022200044420000444200002200000000622200022222000000000000006000222220000000900000002200000cd0000000020
00000000000020000000200000002000002220000022200000222000000020000000200000000000000000000000000000000000000000000000000000000000
000000000000b000004000007000000000000000700a0000000b0000000dd0000000000000070000000700000000000000000000007000000670000006700000
00777000008b80000aa0000067e00000007990000a7a9000044b30000000dd000077700000000000000700000007000000070000000700000007006000000060
07aaaa000878820009a000000eee00000799940009a9aa000045300000777d100766660000000000000000000007000000777000000700700000007000000070
0aaaaa000888820009aa00000eee2000099994007a9a4a000004400007dddd100666660070070070770707700777770007707700077077000700070000000000
09aaa90008822200009aa94000222000099944000aa4a490000055000dddd1100d666d0000000000000000000007000000777000700700007000000070000000
0099900000222000000444000000dd0000f5500000994900000005000011110000ddd00000000000000700000007000000070000000700006007000060000000
00000000000000000000000000000600000000000004900000000000000000000000000000070000000700000000000000000000000070000000760000007600
00000000000000000000000000000000000000000000000000000000000000000000000000000000000000000000000000000000000000000000000000000000
00044400044440000044000000044400044440000004400000044400044440000044000000044400044440000004400011111111111010100555555555000000
00444f004444f0ff4444400000444f004444f0440444440000444f004444f0ff4444400000444f004444f0dd0444440011111111010101015111111111500000
0444ff00444ff0ff4444f0000444ff00444ff04404444f000444ff00444ff0f74444f0000444ff00444ff0d104444f0011111110101010005111111111500000
044fff0000fff00f044ff000044fff0000fff0040044ff00044fff0000fff006044ff000044fff0000fff0010044ff0011110101000000005111111111500000
000fff0044ffffff00fff000000fff00fffff444000fff0000076600d176676600fff00000076600767661110007660011101010000000005111111111500000
004fff0040ff400000fff0f000ffff00f04ff000000fff040016760010666000007660f000766600606660000006760d11110000000000005111111111500000
004fff0040fff00000fffff000ffff00f0fff000000fff4400166600106660000067667000f66600f06660000006661d11101000000000005111111111500000
000fff0000fff00000fff000000fff0000fff000000fff0000066600006660000066600000066600006660000006660011010000000000005111111111500000
000eee0000eee00000eee200000eee0000eee000000eee00000ddd0000ddd00000ddd100000ddd0000ddd000000ddd0010100000000400005111111111500000
000eee2000eee20000eeee20000eeee000eeee00002eeee0000766d0007661000076661000076660007666000017666011000000004140005111111111500000
000ee82008ee222000eeee80000ee880022ee880002eee80000666d0076611d00066666000066660011666600016666010100000041424000555555555000000
00088840088e0244fff888800002e8f0022288ff4442e880000666d007660ddddd76666000017660011167661111676001000000414442400000000000000000
0044f4400f80044000ffff4000fffff004200ff0004448f0001176d006600dd0006666d000ddd6600d10066000ddd66010000000014442000000000000000000
0000f000ff00440000000040000040004400ff00000000f000006000d6001100000000d0000010001d00dd000000006001000000044144000000000000000000
0000f000f000400000000040000040004000f000000000f00000d000d000100000000010000010001000d000000000d010000000022122000000000000000000
0000ff00f0000000000000440000440040000000000000ff0000dd00d0000000000000110000110010000000000000dd01000000000000000000000000000000
0a8a880000000008000000000000000000a8a8800000000000000000000000000000000000000000000000000000000000000000000000000000000000000000
28888000000822880a8a880000082200028888000088200000000000000000000000000000000000000000000000000000000000000000000000000000000000
08888200282282802888800088282880008822808288288000000000000000000000000000000000000000000000000000000000000000000000000000000000
00822828288280000822282228800080000288228280008800000000000000000000000000000000000000000000000000000000000000000000000000000000
02288828288820000088882828200800002882828800000000000000000000000000000000000000000000000000000000000000000000000000000000000000
22828288288882000008828882000000222882882800000000000000000000000000000000000000000000000000000000000000000000000000000000000000
28808288000888200000822800000000288888022800000000000000000000000000000000000000000000000000000000000000000000000000000000000000
00800000000008880000802000000000080000008800000000000000000000000000000000000000000000000000000000000000000000000000000000000000
00000000000000000000000000000000000000000000000000300030003000000000000000000000000000000000000000000000000000000000000000000000
00000000000053500000000000000000000000000000000003550533035133500000000000000000000000000000000000000000000000000000000000000000
0053530000035a53000053530000000050000053530000000553035505515a530000000000000000000000000000000000000000000000000000000000000000
03535350005353330003535350005350530003535350000013551533135553330000000000005353000000000000000000000000000000000000000000000000
53599353035390005053599353035a53535053599353000015131315151530005535535335535a57000000000000000000000000000000000000000000000000
53900953535900005353900953535333935353900953535013151513131330005335335335335307000000000000000000000000000000000000000000000000
590000935390000053590000935390000953590000935a5353035303530390005335335335339000000000000000000000000000000000000000000000000000
90000009990000009990000009990000009990000009933399099909990990009999999999990330000000000000000000000000000000000000000000000000
000a9a0990000000000a9a0990000000000a9a09900000009aa00449000000000000000000000000000000000000000000000000000000000000000000000000
00a4499aa9a0000000a4499aa9a0000000a4499aa9a000004a09a9ff400000000000000000000000000000000000000000000000000000000000000000000000
0a99ff49aaa400000a99ff49aaa400000a99ff49aaa40000a90aa944440000000000000000000000000000000000000000000000000000000000000000000000
aaa4444aaaaa4000aaa4444aaaaa4000aaa4444aaaaa4000aa40a9aa9a4000000000000000000000000000000000000000000000000000000000000000000000
9a9aaa4a9a9a44009a9aaa4a9a9a44009a9aaa4a9a9a44000aa44a4aaaa400000000000000000000000000000000000000000000000000000000000000000000
0aaaa9aaaaaaa4400aaaa9aaaaaaa4400aaaa9aaaaaaa4400a944aaa9aa440000000000000000000000000000000000000000000000000000000000000000000
aa9aaaaa9aa9a940aa9aaaaa9aa9a940aa9aaaaa9aa9a94000aaa9a4a49a44000000000000000000000000000000000000000000000000000000000000000000
a44a9a9aaaaaaa44a44a9a9aaaaaaa44a44a9a9aaaaaaa440009aa449aaaa4000000000000000000000000000000000000000000000000000000000000000000
00044aa4a49aaa440004aaa4a49aaa44004aaaa4a49aaa440000444aaa9a94400000000000000000000000000000000000000000000000000000000000000000
0000444a44aa99440000a44a4aaa994404aaa44a4aaa9944000044aaa94a94440000000000000000000000000000000000000000000000000000000000000000
0000004a44a9aaa400004a4a4aa9aaa404aaaa4a4aa9aaa4000004444aaaaa400000000000000000000000000000000000000000000000000000000000000000
00000094449aa94400000494aa9aa94404aaa494aa9aa944000000044a9a94000000000000000000000000000000000000000000000000000000000000000000
000000a4009aa444000000a4aa9aa4440aaaa4a4aa9aa4440000000004aaa4400000000000000000000000000000000000000000000000000000000000000000
00000aa444a4444400000aa444a4444404aaaaa444a4444400000000004aaa400000000000000000000000000000000000000000000000000000000000000000
00004a44aaa4444000004a44aaa44440004a4a44aaa44440000000000000a9a00000000000000000000000000000000000000000000000000000000000000000
004aa9aa44444440004aa9aa44444440004aa9aa444444400000000000004a440000000000000000000000000000000000000000000000000000000000000000
000b000000000b00000440000000000011111111011111111111100001111000eeeeeeee00000000000000000000000000000000000000000000000000000000
0b3bb0000000bb3b0000446000000000bb33bb331bb3bb33bb3335001bb33500eeeeeeee00000000000000000000000000000000000000000000000000000000
00b3bb00000bb3b00446446664400440111111111b331111111111101b331110ee1510ee00000000000000000000000000000000000000000000000000000000
b3b33bb000b333bb044461164400440033bb33bb13bb33bb33bbb35113bbb351e111010e00000000000000000000000000000000000000000000000000000000
0b3bb33b0b0bbb30004446d14661400033bb33bb133b33bb33bbb351133bb351e151100e00000000000000000000000000000000000000000000000000000000
00b33b0000b33300006411d11dd11000bb33bb331533bb33bb333b3115333b31e110100e00000000000000000000000000000000000000000000000000000000
0b3bb300bb3bbbbb00661ddddddd444033553355011533553355533101155331e101010e00000000000000000000000000000000000000000000000000000000
00b3bbb000b333b044446dddddd4440011111111001111111111111000111110e000000e00000000000000000000000000000000000000000000000000000000
bb3b300000005b300044441ddd11dd00000000000666666600660000066066666666006600000660666666666066000006600000066660066650000000000000
0b33bb00000bb3000066411dddddddd0000000006666666660665000066566666666606660006665666666666566600066650006666665066500000000000000
00bb30000bb33bbb4446ddddddddddd0000000006665556665665000066566555566656660006665556665555566600066650066655665066500000000000000
0005bbb0000bb3300441dddddddddddd000000006650005555665000066566500006655666066655000665000056660666550066500665066500000000000000
0005000000b35bbb0611dddddddddddd000000006666666600665000066566666666650666066650000666500006660666500665000665066500000000000000
00040000000050000666dddddddddddd000000005666666660665000066566666666550566066550000666500005660665500665000665066500000000000000
0004000000004000006dddddddddddd0000000000555555665665000066566566655500066666500000066500000666665000666666665066500000000000000
000400000000400000000dddddddd000000000006660006665666000666566506665000056665500000066650000566655006655555665066500006000000000
000000000000000000000bbb00000000000000006666666665666666666566500666500006665000066666666650066650006650000665066666666500000000
00000000000000b00000bbbbbbbb0000000000005666666655566666665566650066650005655000006666666665056550006660006665066666666500000000
0000000000b00bb0000bb33bbb000000000000000555555550055555555055500005550000550000000555555555005500005550005555055555555500000000
0000000000bbb33000bbbbbbb00000000007077aaa777777777770000000000000000077aaa77700000007777777000007a00077777700000077777770000000
0000000000bb33030bbbb3300000000007a000aaa777aaaaaaaaaaa000000000007a000000777a97a077777aaaaaaaaa0000077777aa9900000077aaa9900000
000000000bb33000bbb33030bbbbbbb00000000007aaaaaaaaaaaaaaa00000000000000007aaaa900007aaaaaaaaaaaaaaa00007aaaa7a07aaa77aaaa9900000
00000000bbb3300bbb33000bbbbb00000000000007aaaaaaaaaaaaaaaa000707aa077aaa7aaaaa90077aaaaaaaaaaaaaaaa9000aaaaa99000000aaaaa9900000
00000000bbb3bbbbb3300bbbbbb000000000000007aaaaaaaaaaaaaaaa00000000000007aaaaaa90007aaaaaaaaaaaaaaaa9007aaaaa9900000aaaaaa9900000
0000000bbb33bbbb3333bbbbbb0b0000000070077aaaaa9999aaaaaaaaa000000000007aaaaaaa907aaaaaaa9999aaaaaa99007aaaa999707aaaaaaa99900000
000000bbbb3bbbb333bbbbbbb00b0000000000007aaaaa999999aaaaaaa00000000007aaaaaaaa9000aaaa99990000aaaa9007aaaaa99000000aaaaa99000000
000000bbb3bbb3333bbbbbb3330bbbbb000000007aaaaa9900000aaaaaa9700000007aaaa9aaaa9000aaaa000007a00aaa90aaaaaaa990000007aaaa99000000
00000bbbbbb3333bbbbbb33000bbbb00000000007aaaaa99000007aaaaa900000aa7aaaa997aaa90000aaa7770000000099000aaaaaa77777777aaaa99000000
0000bb3bbbbbbbbbbbbb3300bbbbb000000000007aaaa999070aa77aaaa90000007aaaa9997aaaa070aaaaaaa7777770000007aaaaaaaaaaaaaaaaaa99000000
000bb33bb3333bbbb3333333bb33003000000007aaaaa9900000077aaaa9000007aaaa99aa07aaa900000aaaaaaaaaa7900007aaaaaaaaaaaaaaaaa999000000
00bb3bb3333bbb3333333bbbb33bb30b07a07aa7aaaaa9900000777aaaa900007aaaa9990007aaa900700009aaaaaaaaa970aaaaaaaaaaaaaaaaaaa990000000
bbbbbbbbb3bbbbbb33bbbbbbbbbbb33b00000007aaaaa990007777aaaa990007aaaa99900007aaa907770000009997aaa99007aaaa99999999aaaaa990000000
0000044000000000000000000000000000000007aaaaaa777777aaaaaa99007aaaaaa7777777aaa9077a70000000007aaa9007aaaa9900000aaaaaa990000000
00004444400000000000000044000000007aa07aaaaaaaaaaaaaaaaaa99007aaaaaaaaaaaaaaaaa977aaaaaa0000007aaa997aaaaa9900000aaaaaa990000000
00044444f000000000000044444400000000007aaaaaaaaaaaaaaaaa99907aaaaaaaaaaaaaaaaaa97aaaaaaaa777777aaa997aaaa997a07aaaaaaa9990000000
0000444ff000000000000004444440000000007aaaaaaaaaaaaaaaa99907aaaa99999999999aaaa97aaaaaaaaaaaaaaaa9997aaaa9900000aaaaaa9900000000
00000fff00000000000004444444f00077aa7aaaaaaaaaaaaaaaa999977aaaa9990000000007aaa909aaaaaaaaaaaaaaa9907aaaa9907000aaaaaa9900000000
0444fff0000000000000000044fff0ff0aa0aaaaaaaaaaaaaa999797aaaaaa9990a000aaa0a7aaa90099aaaaaaaaaaa9979aaaaaa970007aaaaaaa9900000000
0000ffffff00000000004442ffff0ff0000000099999999999990000009999990000000000009999000099999999999990000999999000000099999900000000
000fff0000000000000040ffffffff00000000000000000000000000000000000000000000000000000000000000000000000000000000000000000000000000
00eee0000000000000000eefff000000000000000000000000000000000000000000000000000000000000000000000000000000000000000000000000000000
00eeee00000000000400eeeef0000000000000000000000000000000000000000000000000000000000000000000000000000000000000000000000000000000
022ee8800000000004488eee00000000000000000000000000000000000000000000000000000000000000000000000000000000000000000000000000000000
022288ff00000000004f8ee200000000000000000000000000000000000000000000000000000000000000000000000000000000000000000000000000000000
04200ff00000000000ff8e2000000000000000000000000000000000000000000000000000000000000000000000000000000000000000000000000000000000
4400ff00000000000ff0220000000000000000000000000000000000000000000000000000000000000000000000000000000000000000000000000000000000
4000f000000000000f00000000000000000000000000000000000000000000000000000000000000000000000000000000000000000000000000000000000000
40000000000000000f00000000000000000000000000000000000000000000000000000000000000000000000000000000000000000000000000000000000000
00000770000000000000000000000000000000000000000000000000000000000000000000000000000000000000000000000000000000000000000000000000
00007777700000000000000077000000000000000000000000000000000000000000000000000000000000000000000000000000000000000000000000000000
00077777700000000000007777770000000000000000000000000000000000000000000000000000000000000000000000000000000000000000000000000000
00007777700000000000000777777000000000000000000000000000000000000000000000000000000000000000000000000000000000000000000000000000
00000777000000000000077777777000000000000000000000000000000000000000000000000000000000000000000000000000000000000000000000000000
07777770000000000000000077777077000000000000000000000000000000000000000000000000000000000000000000000000000000000000000000000000
0000777777000000000077777777077000ff00000000000000000000000000000000000000000000000000000000000000000000000000000000000000000000
000777000000000000007077777777000ff440000004000000000000000000000000000000000000000000000000000000000000000000000000000000000000
00777000000000000000077777000000f44400000044000000000000000000000000000000000000000000000000000000000000000000000000000000000000
00777700000000000700777770000000ff00000000444400000000000044000000000000fff00000000000000000000000000000000000000000000000000000
077777700000000007777777000000004ff8800000444ff000000000004440000000000eeff00000000000000000000000000000000000000000000000000000
0777777700000000007777770000000004f8eeefff444ff000000000000444000000000eefff4000000000eeeff0000000000000000000000000000000000000
077007700000000000777770000000000448eeefff4440f0044000eeff044400000000eeefff440000000eeeefff44000000000eef0f44000000000000000000
770077000000000007707700000000000002eeeffffffff0ff40eeeeffff4400000000eeeeff44000fff88eeffffff00000088eeeffff4000000000000000000
700070000000000007000000000000000000000000ff40000ff488eeffff444000040088e0fff4400000282244fff4ff00fff8eeefffff400000000000000000
70000000000000000700000000000000000000000000000000fff880000fffff00fffff88000ffff0ffff20000444400444448e2244fffff0000000000000000
__gff__
0000000000000000000000000000000000000000000000000000000000000000000000000000000002000000000000000000000000000000000000000000000000000000000000000000000000000000000000000000000000000000000000000000000000000000000000000000000000000000000000000000000000000000
0000000080808080000000000000000000000000000000000000000000000000000000000000000000000000000000000000000000000000000000000000000000000000000000000000000000000000000000000000000000000000000000000000000000000000000000000000000000000000000000000000000000000000
__map__
0700000000000000000000000000000000000000000000000000000000000000000000000000000000000000000000000000000000000000000000000000000000000000000000000000000000000000000000000000000000000000000000000000000000000000000000000000000000000000000000000000000000000000
0000000000000000000000000000000000000000000000000000000000000000000000000000000000000000000000000000000000000000000000000000000000000000000000000000000000000000000000000000000000000000000000000000000000000000000000000000000000000000000000000000000000000000
0000000000000000000000000000000000000000000000000000000000000000000000000000000000000000000000000000000000000000000000000000000000000000000000000000000000000000000000000000000000000000000000000000000000000000000000000000000000000000000000000000000000000000
0000000000000000000000000000000000000000000000000000000000000000000000000000000000000000000000000000000000000000000000000000000000000000000000000000000000000000000000000000000000000000000000000000000000000000000000000000000000000000000000000000000000000000
0000000000000000000000000000000000000000000000000000000000000000000000000000000000000000000000000000000000000000000000000000000000000000000000000000000000000000000000000000000000000000000000000000000000000000000000000000000000000000000000000000000000000000
0000000000000000000000000000000000000000000000000000000000000000000000000000000000000000000000000000000000000000000000000000000000000000000000000000000000000000000000000000000000000000000000000000000000000000000000000000000000000000000000000000000000000000
0000000000000000000000000000000000000000000000000000000000000000000000000000000000000000000000000000000000000000000000000000000000000000000000000000000000000000000000000000000000000000000000000000000000000000000000000000000000000000000000000000000000000000
0000000000000000000000000000000000000000000000000000000000000000000000000000000000000000000000000000000000000000000000000000000000000000000000000000000000000000000000000000000000000000000000000000000000000000000000000000000000000000000000000000000000000000
0800000000000000000000000000000000000000000000000000000000000000000000000000000000000000000000000000000000000000000000000000000000000000000000008484000000000000000000000000000000000000000000000000000000000000000000000000000000000000000000000000000000000000
0000000000000000000000000000000000000000000000000000000000000000000000000000000000000000000000000000000000000000000000000000000000000000000000000000000000000000000000000000000000000084848400000000000000000000000000000000000000000000000000000000000000000000
0000000000000000000000000000000000000000000000000000000000000000000000000000000000000000000000000000000000000084848484000000000000000000848400000000000084840000000000000000000000000000000000000000000000000000000000000000000000000000000000000000000000000000
0000000000000000000000000000000000000000000000000000000000000000000000000000000000000000000000000000000000000000000000000000000000000000000000000000000000000000000084848484000000000000000000000000000000000000000000000000000000000000000000000000000000000000
0000000000000000000000000000000000000000000000000000000000000000000000000000000000008484848400000000000000000000000000000000000000000000000000000000000000000000000000000000000000000000000000000000000000000000000000000000000000000000000000000000000000000000
0000000000000000000000000000000000000000008484848484840000000000000000000000000000000000000000000084848484848400000000008484840000008484000084840000848400000000000000000000000000000000000000000000000000000000000000000000000000000000000000000000000000000000
0000000000000000000000000000000000000000000000000000000000000000000084848484000000000000000000000000000000000000000000000000000000000000000000000000000000000000000000000000000000000000000000000000000000000000000000000000000000000000000000000000000000000000
060000000000000a000000000000000b00000000000000000000000000000000000000000000000000000000000000000000000000000000000000000000000000000000000000000000000000000000000000000000000000000000000000000000000000000000000000000000000000000000000000000000000000000000
0000000000000000000000000000000000000000000000000000000000000000000000000000000000000000000000000000000000000000000000000000000000000000000000000000000000000000000000000000000000000000000000000000000000000000000000000000000000000000000000000000000000000000
0000000000000000000000000000000000000000000000000000000000000000000000000000000000000000000000000000000000000000000000000000000000000000000000000000000000000000000000000000000000000000000000000000000000000000000000000000000000000000000000000000000000000000
0000000000000000000000000000000000000000000000000000000000000000000000000000000000000000000000000000000000000000000000000000000000000000000000000000000000000000000000000000000000000000000000000000000000000000000000000000000000000000000000000000000000000000
0000000000000000000000000000000000000000000000000000000000000000000000000000000000000000000000000000000000000000000000000000000000000000000000000000000000000000000000000000000000000000000000000000000000000000000000000000000000000000000000000000000000000000
0000000000000000000000000000000000000000000000000000000000000000000000000000000000000000000000000000000000000000000000000000000000000000000000000000000000000000000000000000000000000000000000000000000000000000000000000000000000000000000000000000000000000000
0000000000000000000000000000000000000000000000000000000000000000000000000000000000000000000000000000000000000000000000000000000000000000000000000000000000000000000000000000000000000000000000000000000000000000000000000000000000000000000000000000000000000000
0000000000000000000000000000000000000000000000000000000000000000000000000000000000000000000000000000000000000000000000000000000000000000000000000000000000000000000000000000000000000000000000000000000000000000000000000000000000000000000000000000000000000000
0000000000000000000000000000000000000000000000000000000000000000000000000000000000000000000000000000000000000000000000000000000000000000000000000000000000000000000000000000000000000000000000000000000000000000000000000000000000000000000000000000000000000000
0000000000000000000000000000000000000000000000000000000000000000000000000000000000000000000000000000000000000000000000000000000000000000000000000000000000000000000000000000000000000000000000000000000000000000000000000000000000000000000000000000000000000000
0000000000000000000000000000000000000000000000000000000000000000000000000000000000000000000000000000000000000000000000000000000000000000000000000000000000000000000000000000000000000000000000000000000000000000000000000000000000000000000000000000000000000000
0000000000000000000000000000000000000000000000000000000000000000000000000000000000000000000000000000000000000000000000000000000000000000000000000000000000000000000000000000000000000000000000000000000000000000000000000000000000000000000000000000000000000000
0000000000000000000000000000000000000000000000000000000000000000000000000000000000000000000000000000000000000000000000000000000000000000000000000000000000000000000000000000000000000000000000000000000000000000000000000000000000000000000000000000000000000000
0000000000000000000000000000000000000000000000000000000000000000000000000000000000000000000000000000000000000000000000000000000000000000000000000000000000000000000000000000000000000000000000000000000000000000000000000000000000000000000000000000000000000000
0000000000000000000000000000000000000000000000000000000000000000000000000000000000000000000000000000000000000000000000000000000000000000000000000000000000000000000000000000000000000000000000000000000000000000000000000000000000000000000000000000000000000000
0000000000000000000000000000000000000000000000000000000000000000000000000000000000000000000000000000000000000000000000000000000000000000000000000000000000000000000000000000000000000000000000000000000000000000000000000000000000000000000000000000000000000000
0000000000000000000000000000000000000000000000000000000000000000000000000000000000000000000000000000000000000000000000000000000000000000000000000000000000000000000000000000000000000000000000000000000000000000000000000000000000000000000000000000000000000000
